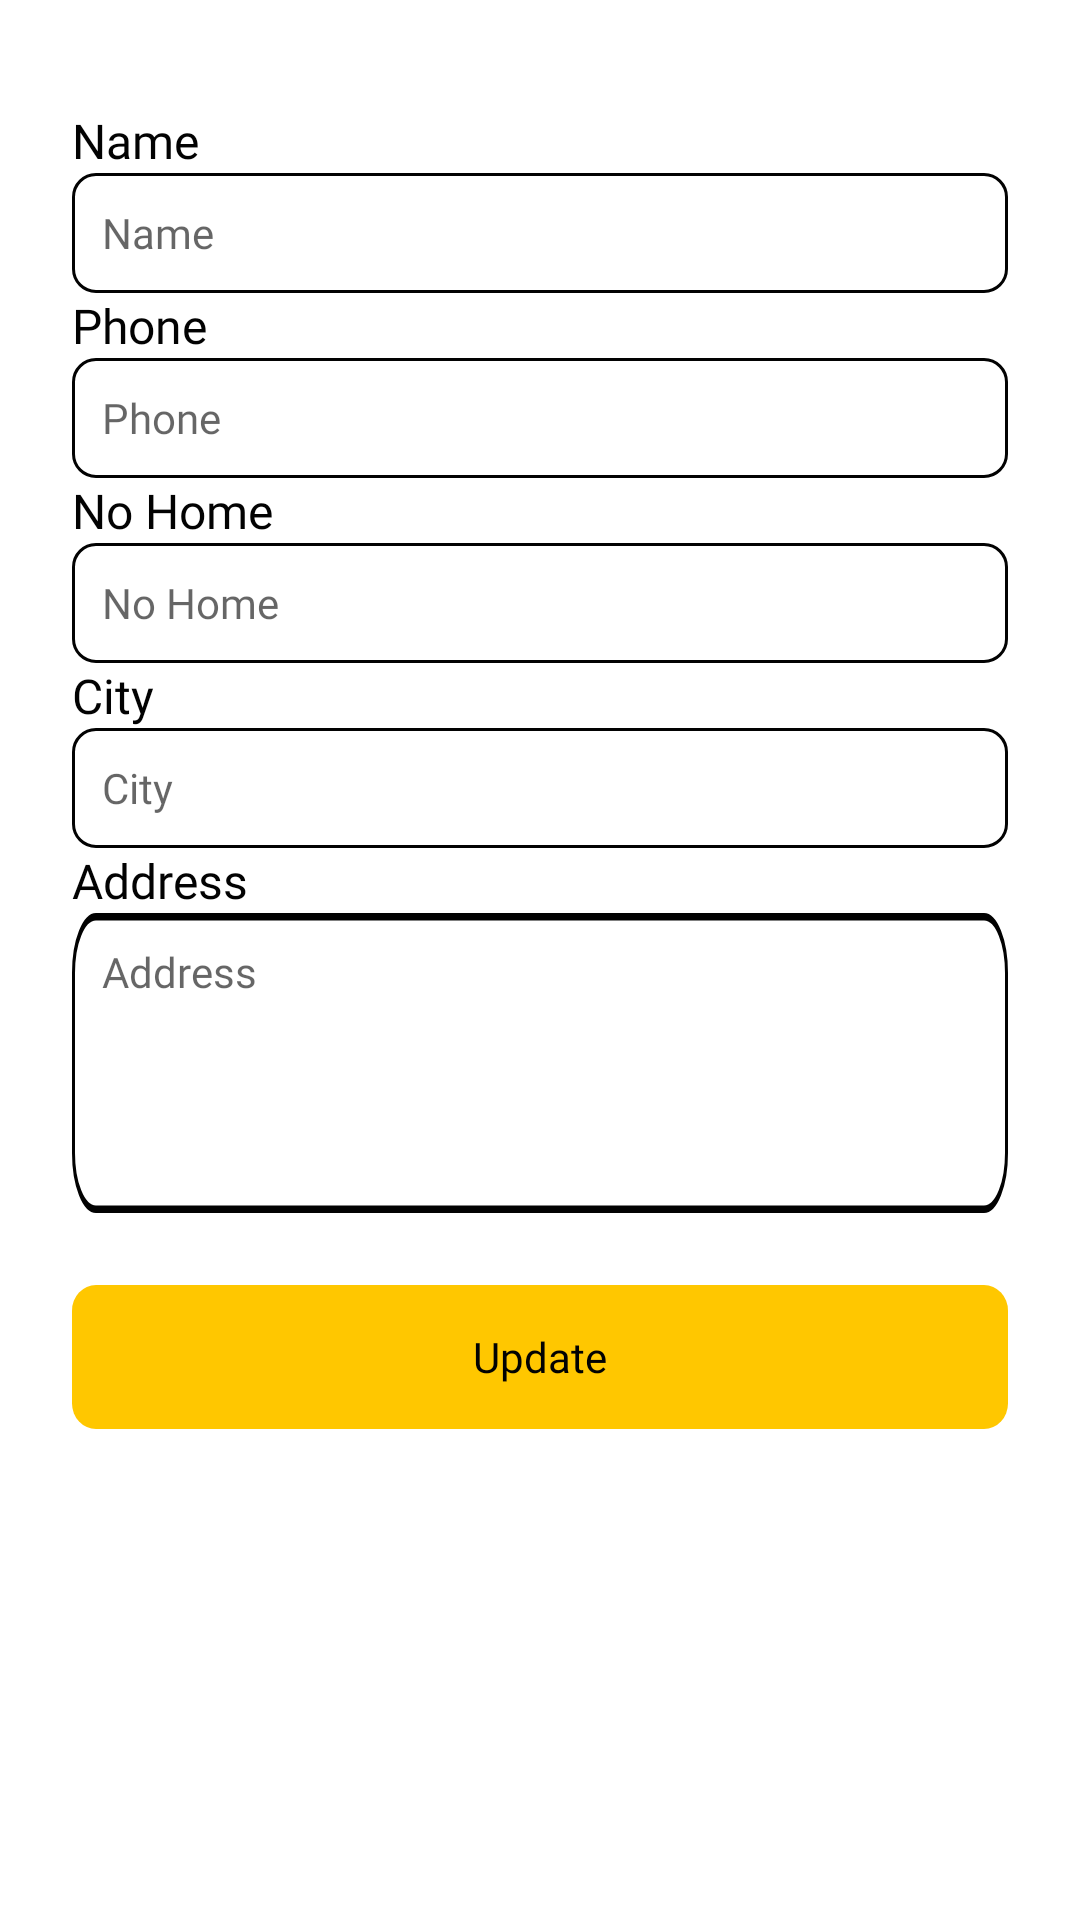

Write the Android layout XML for this screen, with the resource values it uses.
<!-- AndroidManifest.xml: application theme Theme.FoodMarket.NoActionBar -->
<!-- res/layout/fragment_edit_profile.xml -->
<?xml version="1.0" encoding="utf-8"?>
<LinearLayout xmlns:android="http://schemas.android.com/apk/res/android"
    xmlns:tools="http://schemas.android.com/tools"
    android:layout_width="match_parent"
    android:layout_height="match_parent"
    android:orientation="vertical"
    android:layout_marginTop="24dp"
    android:paddingLeft="24dp"
    android:paddingTop="26dp"
    android:paddingRight="24dp"
    tools:context=".ui.ui.profile.account.editprofile.EditProfileFragment">

    <LinearLayout
        android:layout_width="match_parent"
        android:layout_height="match_parent"
        android:orientation="vertical">

        <TextView
            android:layout_width="match_parent"
            android:layout_height="wrap_content"
            android:text="Name"
            android:layout_marginTop="10dp"
            style="@style/TextView.PoppinsNormal16sp020202"
            />
        <EditText
            android:layout_width="match_parent"
            android:layout_height="wrap_content"
            android:hint="Name"
            android:padding="10dp"
            android:id="@+id/edtName"
            android:textColor="@color/text_color"
            style="@style/EditText.PoppinsNormal14sp020202"
            android:background="@drawable/shape_rectangel_edit_text"
            />

        <TextView
            android:layout_width="match_parent"
            android:layout_height="wrap_content"
            android:text="Phone"
            style="@style/TextView.PoppinsNormal16sp020202"
            />
        <EditText
            android:layout_width="match_parent"
            android:layout_height="wrap_content"
            android:hint="Phone"
            android:padding="10dp"
            android:id="@+id/edtPhone"
            android:textColor="@color/text_color"
            style="@style/EditText.PoppinsNormal14sp020202"
            android:background="@drawable/shape_rectangel_edit_text"
            />

        <TextView
            android:layout_width="match_parent"
            android:layout_height="wrap_content"
            android:text="No Home"
            style="@style/TextView.PoppinsNormal16sp020202"
            />

        <EditText
            android:id="@+id/edtNoHome"
            style="@style/EditText.PoppinsNormal14sp020202"
            android:layout_width="match_parent"
            android:layout_height="wrap_content"
            android:hint="No Home"
            android:textColor="@color/text_color"
            android:padding="10dp"
            android:background="@drawable/shape_rectangel_edit_text"
            />

        <TextView
            android:layout_width="match_parent"
            android:layout_height="wrap_content"
            android:text="City"
            style="@style/TextView.PoppinsNormal16sp020202"
            />

        <EditText
            android:id="@+id/edtCity"
            style="@style/EditText.PoppinsNormal14sp020202"
            android:layout_width="match_parent"
            android:layout_height="wrap_content"
            android:hint="City"
            android:padding="10dp"
            android:textColor="@color/text_color"
            android:background="@drawable/shape_rectangel_edit_text"
            />

        <TextView
            android:layout_width="match_parent"
            android:layout_height="wrap_content"
            android:text="Address"
            style="@style/TextView.PoppinsNormal16sp020202"
            />


        <EditText
            android:id="@+id/edtAddress"
            android:layout_width="match_parent"
            style="@style/EditText.PoppinsNormal14sp020202"
            android:layout_height="100dp"
            android:hint="Address"
            android:padding="10dp"
            android:textColor="@color/text_color"
            android:background="@drawable/shape_rectangel_edit_text"
            android:inputType="textNoSuggestions"
            android:gravity="top"/>

        <androidx.appcompat.widget.AppCompatButton
            android:id="@+id/btnUpdateProfile"
            android:layout_width="match_parent"
            android:layout_height="wrap_content"
            android:textAllCaps="false"
            android:text="Update"
            style="@style/Button.Primary"
            android:layout_marginTop="24dp"
            ></androidx.appcompat.widget.AppCompatButton>



    </LinearLayout>



</LinearLayout>
<!-- resources referenced by this layout -->
<resources>
  <color name="text_color">#020202</color>
  <!-- drawable shape_rectangel_edit_text (drawable) -->
  <vector xmlns:android="http://schemas.android.com/apk/res/android"
      android:width="312dp"
      android:height="40dp"
      android:viewportWidth="312"
      android:viewportHeight="40">
    <path
        android:strokeWidth="1"
        android:pathData="M8,0.5L304,0.5A7.5,7.5 0,0 1,311.5 8L311.5,32A7.5,7.5 0,0 1,304 39.5L8,39.5A7.5,7.5 0,0 1,0.5 32L0.5,8A7.5,7.5 0,0 1,8 0.5z"
        android:fillColor="#00000000"
        android:strokeColor="#020202"/>
  </vector>
  <style name="Button.Primary">
          <item name="android:fontFamily">@font/poppinsregular</item>
          <item name="android:textSize">14sp</item>
          <item name="android:textColor">#020202</item>
          <item name="android:background">@drawable/shape_btn_primary</item>
      </style>
  <style name="EditText.PoppinsNormal14sp020202">
          <item name="android:fontFamily">@font/poppinsregular</item>
          <item name="android:textSize">14sp</item>
          <item name="android:textColor">#8D92A3</item>
      </style>
  <style name="TextView.PoppinsNormal16sp020202">
          <item name="android:fontFamily">@font/poppinsregular</item>
          <item name="android:textSize">16sp</item>
          <item name="android:textColor">#020202</item>
      </style>
  <style name="Theme.FoodMarket.NoActionBar" parent="Theme.MaterialComponents.DayNight.NoActionBar">
  
      </style>
  <!-- drawable shape_btn_primary (drawable) -->
  <vector xmlns:android="http://schemas.android.com/apk/res/android"
      android:width="312dp"
      android:height="45dp"
      android:viewportWidth="312"
      android:viewportHeight="45">
    <path
        android:pathData="M8,0L304,0A8,8 0,0 1,312 8L312,37A8,8 0,0 1,304 45L8,45A8,8 0,0 1,0 37L0,8A8,8 0,0 1,8 0z"
        android:fillColor="#FFC700"/>
  </vector>
</resources>
